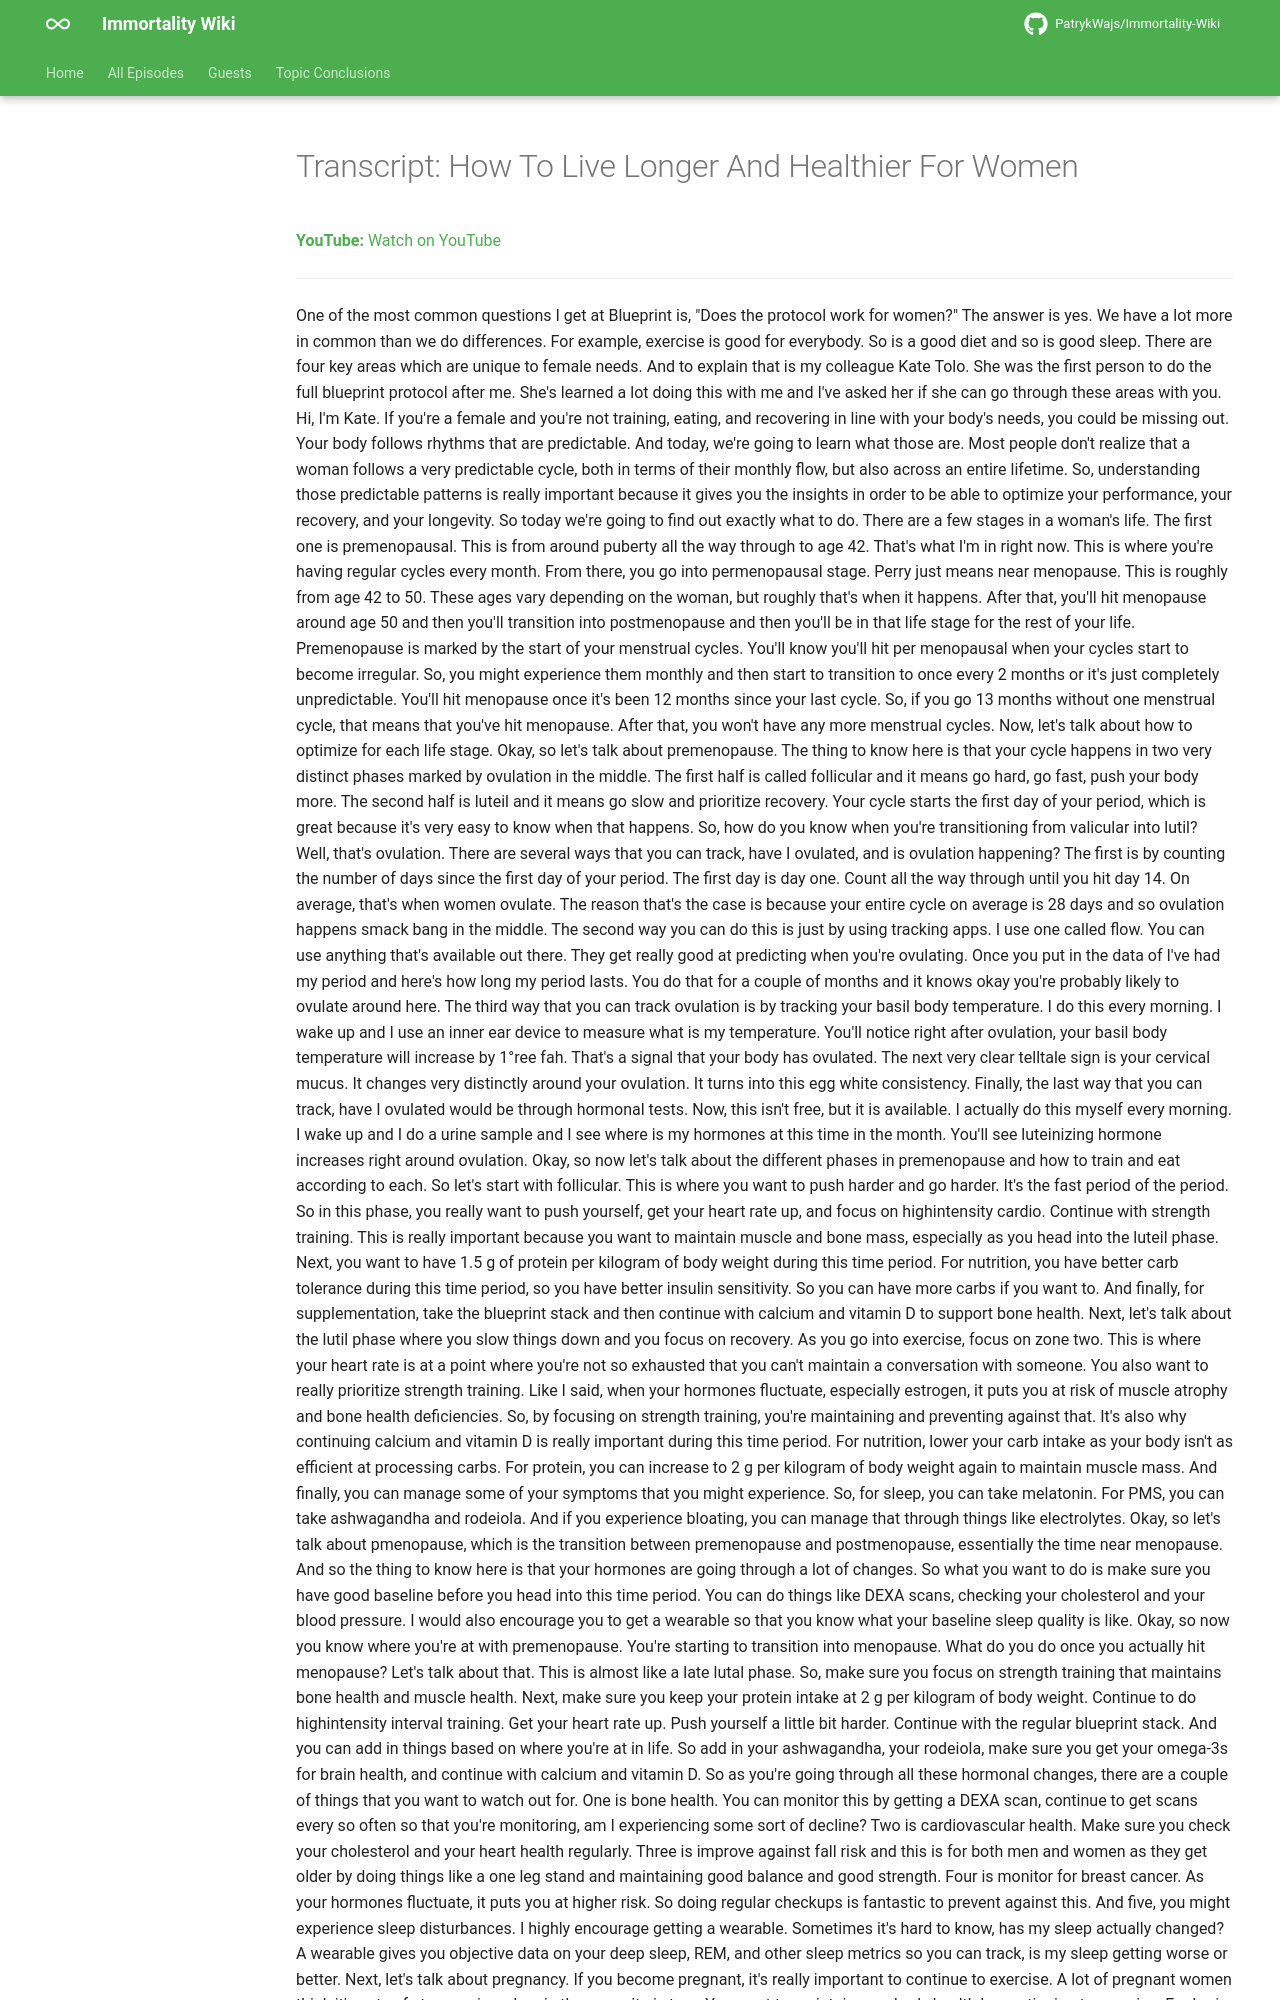

repository: PatrykWajs/Immortality-Wiki · page: Episodes/EP-93 - How To Live Longer And Healthier For Women/transcript/index.html · generator: mkdocs

---
title: "Transcript: How To Live Longer And Healthier For Women"
search:
  exclude: true
---

# Transcript: How To Live Longer And Healthier For Women

**YouTube:** [Watch on YouTube](https://www.youtube.com/watch?v=Y2vpvcMzTVU)

---
